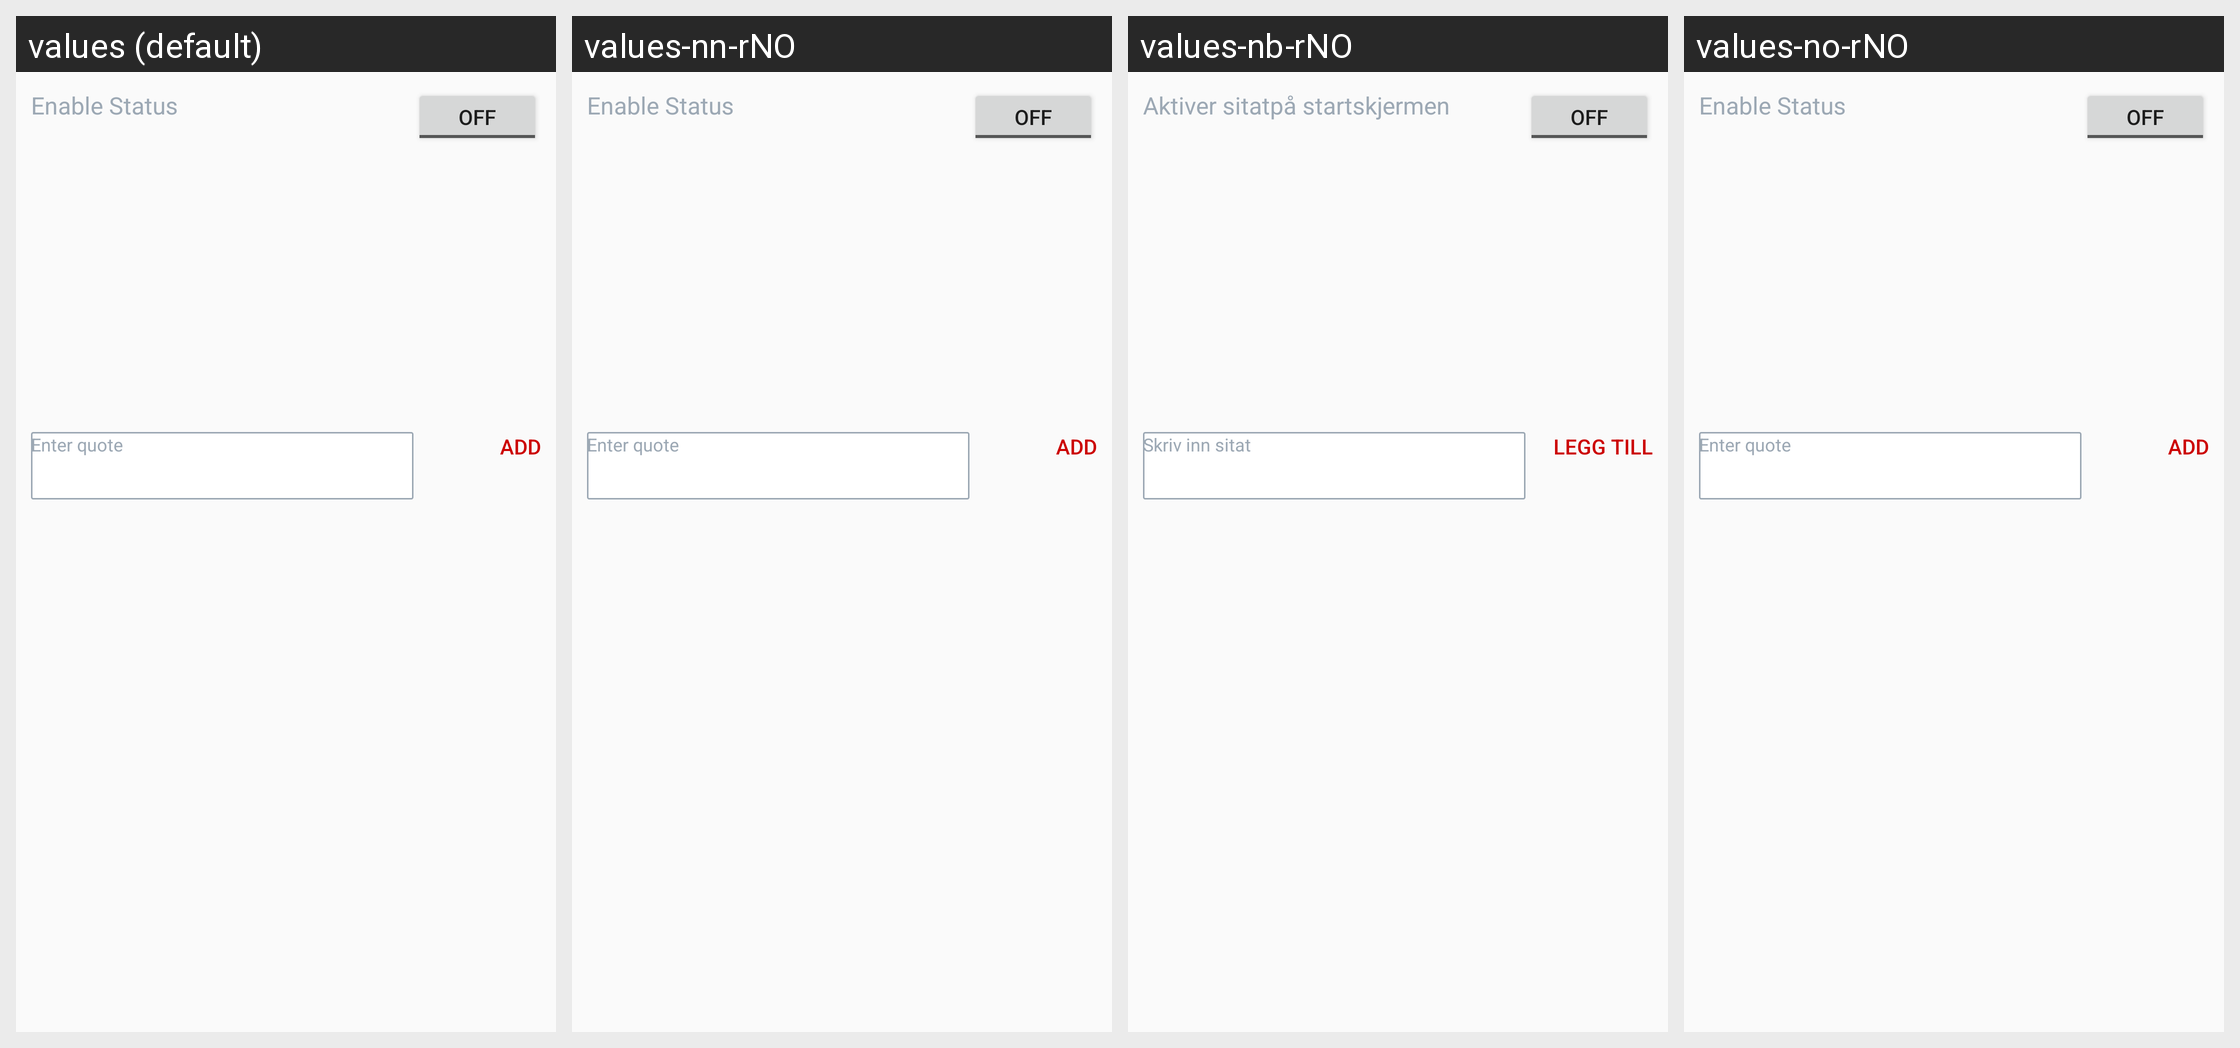

Locale-by-locale string values for the Android screen shown in this grid:
Android screen res/layout/fragment_koolo_quotes.xml rendered under 4 locales, left to right: values (default), values-nn-rNO, values-nb-rNO, values-no-rNO. Device: Nexus 5 (rendered at 1080×1920; each locale shown at half size, 540×960, under a caption strip naming it); theme AppTheme.
Strings drawn on this screen, with the default value and each locale's value (text and hints the layout hard-codes, and strings that could not be matched under every locale, appear in the picture but are not listed):

quotes_switch_text
  values: Enable Status
  values-nn-rNO: Enable Status  [not translated; the default value is used]
  values-nb-rNO: Aktiver sitatpå startskjermen
  values-no-rNO: Enable Status  [not translated; the default value is used]

enter_quotes_placeholder_text
  values: Enter quote
  values-nn-rNO: Enter quote  [not translated; the default value is used]
  values-nb-rNO: Skriv inn sitat
  values-no-rNO: Enter quote  [not translated; the default value is used]

quotes_typing_status_text
  values: Add
  values-nn-rNO: Add  [not translated; the default value is used]
  values-nb-rNO: Legg till
  values-no-rNO: Add  [not translated; the default value is used]
